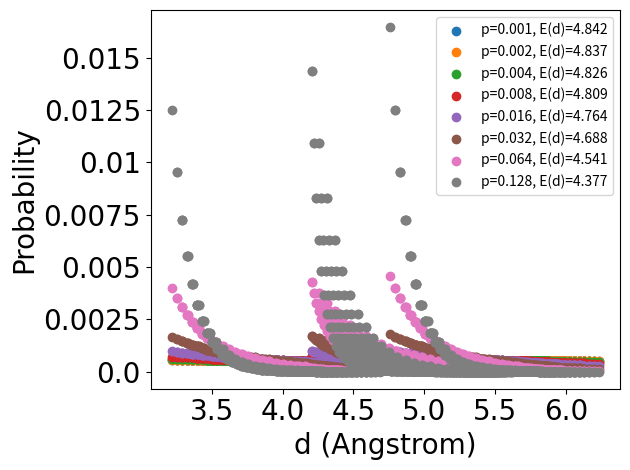

Write Python code to recreate this figure.
import math
import os
from fractions import Fraction

import matplotlib.pyplot as plt
import numpy as np


class function(object):
    def __init__(self):
        super(function, self).__init__()

    def prob_1d(self, lc_a, lc_b, p):
        ratio = Fraction(lc_a / lc_b).limit_denominator()
        B, A = ratio.numerator, ratio.denominator
        # print("A="+str(A)+", B="+str(B))
        result = [[], []]
        for k in range(1, A):
            d = lc_b * (1 + k * B / A - math.floor(k * B / A))
            norm_p = (1 - p) ** (k - 1) * p / (1 - (1 - p) ** (A - 1))
            result[0].append(np.around(d, 5))
            result[1].append(np.around(norm_p, 5))
        return result

    def prob_2d(self, lc_a1, lc_b1, lc_a2, lc_b2, theta, p):
        ratio = Fraction(lc_a1 / lc_b1).limit_denominator()
        B1, A1 = ratio.numerator, ratio.denominator
        ratio = Fraction(lc_a2 / lc_b2).limit_denominator()
        B2, A2 = ratio.numerator, ratio.denominator
        result = [[], []]
        for k1 in range(1, A1):
            for k2 in range(1, A2):
                d1 = lc_b1 * (1 + k1 * B1 / A1 - math.floor(k1 * B1 / A1))
                d2 = lc_b2 * (1 + k2 * B2 / A2 - math.floor(k2 * B2 / A2))
                norm_p = (
                    (1 - p) ** (k1 - 1)
                    * p
                    / (1 - (1 - p) ** (A1 - 1))
                    * (1 - p) ** (k2 - 1)
                    * p
                    / (1 - (1 - p) ** (A2 - 1))
                )
                result[0].append(
                    np.around(
                        np.sqrt(
                            d1**2
                            + d2**2
                            + 2 * d1 * d2 * np.cos(theta / 180 * np.pi)
                        ),
                        5,
                    )
                )
                result[1].append(np.around(norm_p, 5))
        return result

    def plot_prob_1d(self, lc_a, lc_b, prob_list):
        figure = plt.figure()
        fontsize = 20
        fontname = "arial"
        ax = figure.add_subplot(111)
        for p in prob_list:
            distribution = self.prob_1d(lc_a, lc_b, p)
            d_exp = sum(x * y for x, y in zip(distribution[0], distribution[1]))
            ax.scatter(
                distribution[0],
                distribution[1],
                label="p=" + str(p) + ", E(d)=" + str(np.around(d_exp, 3)),
            )
        ax.legend()
        # ax.text(min(distribution[0]),max(distribution[1])*0.95,"a="+str(lc_a)+", b="+str(lc_b),fontsize=fontsize,fontweight='heavy')
        ax.set_xlabel("d (Angstrom)", fontsize=fontsize, fontname=fontname)
        ax.set_ylabel("Probability", fontsize=fontsize, fontname=fontname)
        ax.set_xticklabels(
            np.around(ax.get_xticks(), 4), fontsize=fontsize, fontname=fontname
        )
        ax.set_yticklabels(
            np.around(ax.get_yticks(), 4), fontsize=fontsize, fontname=fontname
        )
        plt.tight_layout()
        plt.show()

    def plot_prob_2d(self, lc_a1, lc_b1, lc_a2, lc_b2, theta, prob_list):
        figure = plt.figure()
        fontsize = 20
        fontname = "arial"
        ax = figure.add_subplot(111)
        for p in prob_list:
            distribution = self.prob_2d(lc_a1, lc_b1, lc_a2, lc_b2, theta, p)
            d_exp = sum(x * y for x, y in zip(distribution[0], distribution[1]))
            ax.scatter(
                distribution[0],
                distribution[1],
                label="p=" + str(p) + ", E(d)=" + str(np.around(d_exp, 3)),
            )
        ax.legend()
        ax.set_xlabel("d (Angstrom)", fontsize=fontsize, fontname=fontname)
        ax.set_ylabel("Probability", fontsize=fontsize, fontname=fontname)
        ax.set_xticklabels(
            np.around(ax.get_xticks(), 4), fontsize=fontsize, fontname=fontname
        )
        ax.set_yticklabels(
            np.around(ax.get_yticks(), 4), fontsize=fontsize, fontname=fontname
        )
        plt.tight_layout()
        plt.show()

    def plot_prob_2d_sim(self, input_list):
        lc_a, lc_b = 4.76, 3.15
        figure = plt.figure()
        fontsize = 20
        fontname = "arial"
        ax = figure.add_subplot(111)
        for filename in input_list:
            file = open(filename, "r")
            distribution = [
                [
                    float(line.strip("\n").split("\t")[0]),
                    int(line.strip("\n").split("\t")[1]),
                ]
                for line in list(file)
            ]
            distance = [pair[0] * lc_b for pair in distribution]
            count = [pair[1] for pair in distribution]
            total_count = sum(count)
            probability = [np.around(c / total_count, 5) for c in count]
            d_exp = sum(x * y for x, y in zip(distance, probability))
            label = os.path.split(os.path.splitdrive(filename)[1])[1].split(".")[0]
            print(d_exp, label)
            ax.scatter(distance, probability, label=label)
        ax.legend()
        # ax.text(min(distance),max(probability)*0.95,"a="+str(lc_a)+", b="+str(lc_b),fontsize=fontsize,fontweight='heavy')
        ax.set_xlabel("d (Angstrom)", fontsize=fontsize, fontname=fontname)
        ax.set_ylabel("Probability", fontsize=fontsize, fontname=fontname)
        ax.set_xticklabels(
            np.around(ax.get_xticks(), 4), fontsize=fontsize, fontname=fontname
        )
        ax.set_yticklabels(
            np.around(ax.get_yticks(), 4), fontsize=fontsize, fontname=fontname
        )
        plt.tight_layout()
        plt.show()

    def plot_prob_1d_and_2d(self, lc_a, lc_b, prob_list, input_path):
        for p in prob_list:
            figure = plt.figure()
            fontsize = 20
            fontname = "arial"
            ax = figure.add_subplot(111)
            distribution = self.prob(lc_a, lc_b, p)
            d_exp = sum(x * y for x, y in zip(distribution[0], distribution[1]))
            ax.scatter(
                distribution[0],
                distribution[1],
                label="1D: p=" + str(p) + ", E(d)=" + str(np.around(d_exp, 3)),
            )
            filename = input_path + str(p) + "-70.0nm/" + str(p) + ".txt"
            file = open(filename, "r")
            distribution = [
                [
                    float(line.strip("\n").split("\t")[0]),
                    int(line.strip("\n").split("\t")[1]),
                ]
                for line in list(file)
            ]
            distance = [pair[0] * lc_b for pair in distribution]
            count = [pair[1] for pair in distribution]
            total_count = sum(count)
            probability = [np.around(c / total_count, 5) for c in count]
            d_exp = sum(x * y for x, y in zip(distance, probability))
            label = "2D: p=" + str(p) + ", E(d)=" + str(np.around(d_exp, 3))
            ax.scatter(distance, probability, label=label)
            ax.legend()
            # ax.text(min(distance),max(probability)*0.95,"a="+str(lc_a)+", b="+str(lc_b),fontsize=fontsize,fontweight='heavy')
            ax.set_xlabel("d (Angstrom)", fontsize=fontsize, fontname=fontname)
            ax.set_ylabel("Probability", fontsize=fontsize, fontname=fontname)
            ax.set_xticklabels(
                np.around(ax.get_xticks(), 4), fontsize=fontsize, fontname=fontname
            )
            ax.set_yticklabels(
                np.around(ax.get_yticks(), 4), fontsize=fontsize, fontname=fontname
            )
            plt.tight_layout()
        plt.show()


if __name__ == "__main__":
    lc_a, lc_b = 4.76, 3.15
    prob_list = [0.001, 0.002, 0.004, 0.008, 0.016, 0.032, 0.064, 0.128]
    input_list = [
        "C:/Dev/PyRHEED/source/RHEED scenario 02212021/0.001-70.0nm/0.001.txt",
        "C:/Dev/PyRHEED/source/RHEED scenario 02212021/0.002-70.0nm/0.002.txt",
        "C:/Dev/PyRHEED/source/RHEED scenario 02212021/0.004-70.0nm/0.004.txt",
        "C:/Dev/PyRHEED/source/RHEED scenario 02212021/0.008-70.0nm/0.008.txt",
        "C:/Dev/PyRHEED/source/RHEED scenario 02212021/0.016-70.0nm/0.016.txt",
        "C:/Dev/PyRHEED/source/RHEED scenario 02212021/0.032-70.0nm/0.032.txt",
        "C:/Dev/PyRHEED/source/RHEED scenario 02212021/0.064-70.0nm/0.064.txt",
        "C:/Dev/PyRHEED/source/RHEED scenario 02212021/0.128-70.0nm/0.128.txt",
    ]
    input_path = "C:/Dev/PyRHEED/source/RHEED scenario 02212021/"
    worker = function()
    # worker.plot_prob_1d(lc_a,lc_b,prob_list)
    worker.plot_prob_2d(lc_a, lc_b, lc_a, lc_b, 120, prob_list)
    # worker.plot_prob_2d_sim(input_list)
    # worker.plot_prob_1d_and_2d(lc_a,lc_b,prob_list,input_path)
